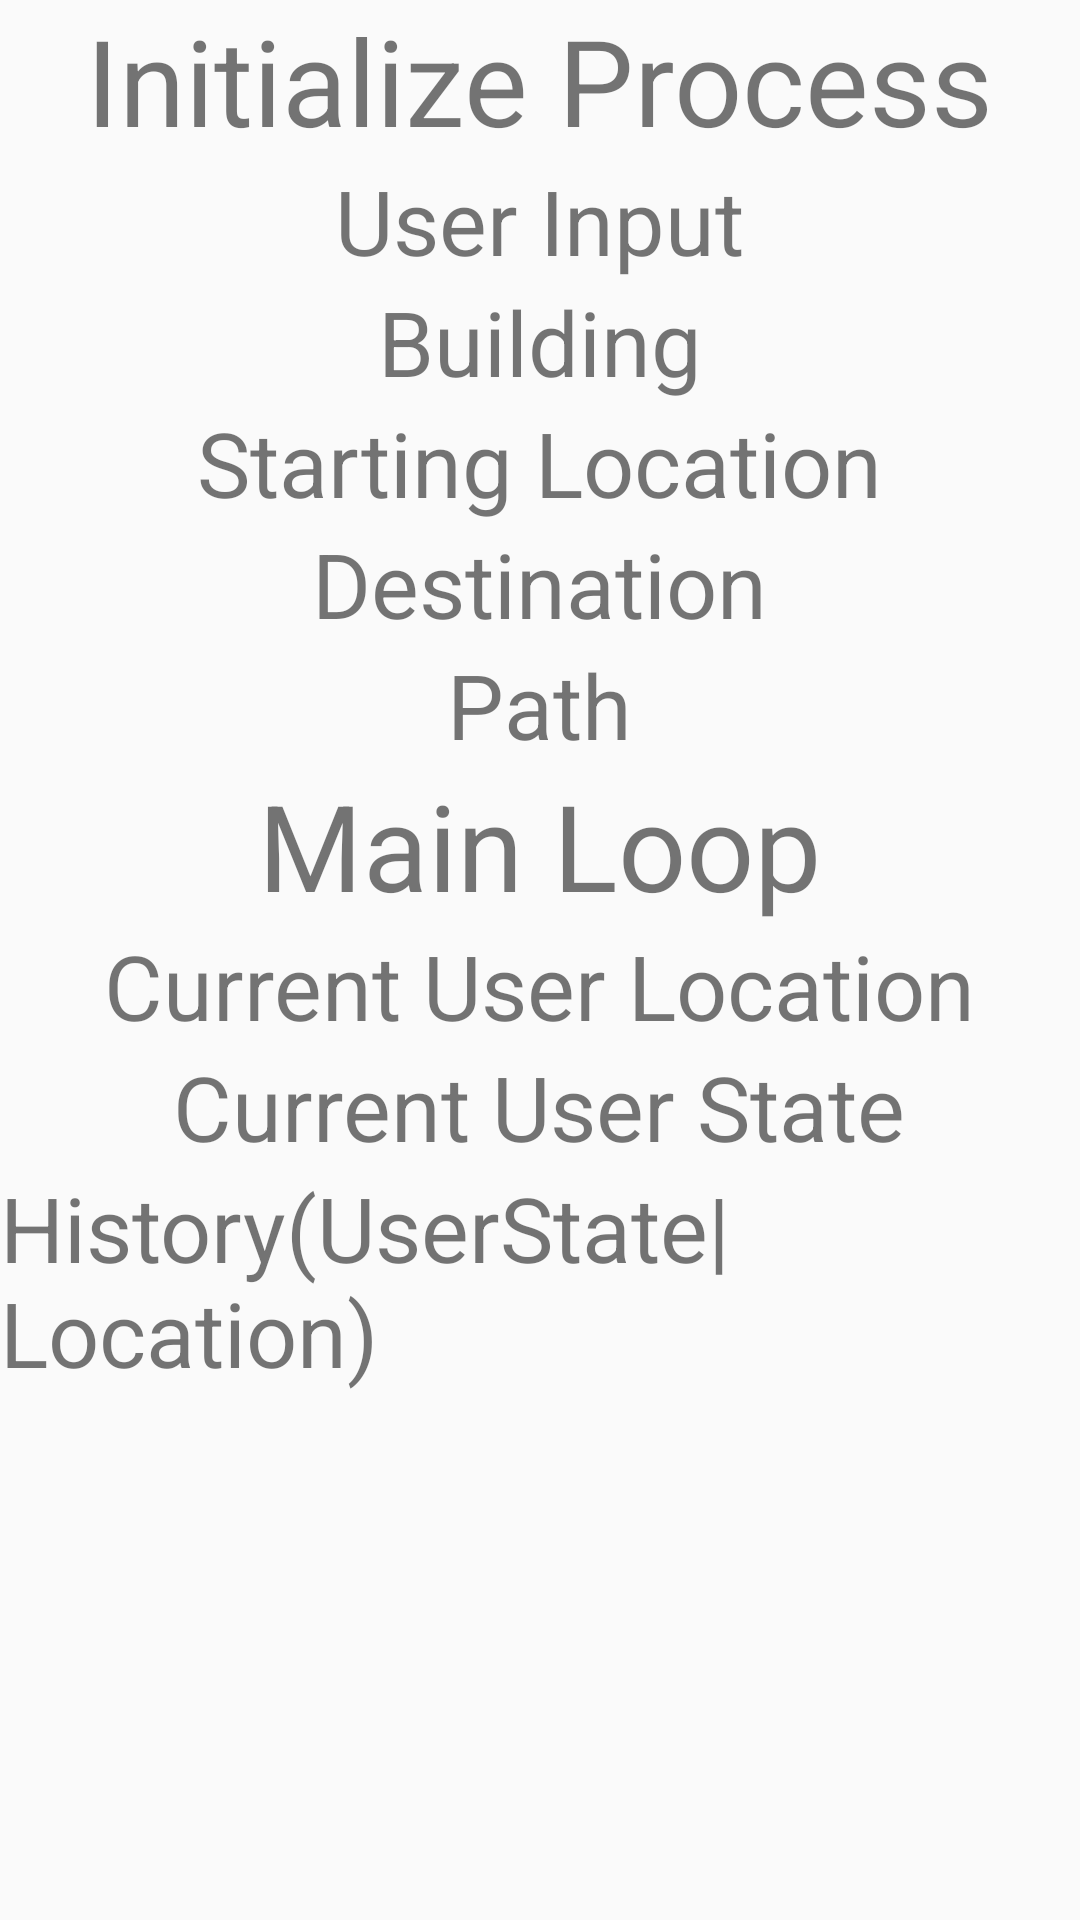

Write the Android layout XML for this screen, with the resource values it uses.
<!-- AndroidManifest.xml: application theme AppTheme -->
<!-- res/layout/run_activity_layout.xml -->
<?xml version="1.0" encoding="utf-8"?>
<ScrollView xmlns:android="http://schemas.android.com/apk/res/android"
            android:layout_width="match_parent"
            android:layout_height="match_parent">

    <LinearLayout
        android:layout_width="match_parent"
        android:layout_height="match_parent"
        android:orientation="vertical">

        <include layout="@layout/init_process_layout" />

        <include layout="@layout/main_loop_layout" />

    </LinearLayout>
</ScrollView>
<!-- res/layout/init_process_layout.xml (included above) -->
<?xml version="1.0" encoding="utf-8"?>
<LinearLayout xmlns:android="http://schemas.android.com/apk/res/android"
              android:orientation="vertical"
              android:layout_width="match_parent"
              android:layout_height="match_parent">

    <TextView
        android:layout_width="wrap_content"
        android:layout_height="wrap_content"
        android:textSize="40dp"
        android:layout_gravity="center"
        android:text="@string/init_process"/>

    <TextView
        android:layout_width="wrap_content"
        android:layout_height="wrap_content"
        android:textSize="30dp"
        android:layout_gravity="center"
        android:text="@string/user_input"/>

    <TextView
        android:id="@+id/user_input_text"
        android:layout_width="wrap_content"
        android:layout_height="wrap_content"
        android:textSize="15dp"
        android:layout_gravity="center"
        android:visibility="gone"/>

    <TextView
        android:layout_width="wrap_content"
        android:layout_height="wrap_content"
        android:textSize="30dp"
        android:layout_gravity="center"
        android:text="@string/building"/>

    <TextView
        android:id="@+id/building_text"
        android:layout_width="wrap_content"
        android:layout_height="wrap_content"
        android:textSize="15dp"
        android:layout_gravity="center"
        android:visibility="gone"/>

    <TextView
        android:layout_width="wrap_content"
        android:layout_height="wrap_content"
        android:textSize="30dp"
        android:layout_gravity="center"
        android:text="@string/start_location"/>

    <TextView
        android:id="@+id/start_location_text"
        android:layout_width="wrap_content"
        android:layout_height="wrap_content"
        android:textSize="15dp"
        android:layout_gravity="center"
        android:visibility="gone"/>

    <TextView
        android:layout_width="wrap_content"
        android:layout_height="wrap_content"
        android:textSize="30dp"
        android:layout_gravity="center"
        android:text="@string/destination"/>

    <TextView
        android:id="@+id/destination_text"
        android:layout_width="wrap_content"
        android:layout_height="wrap_content"
        android:textSize="15dp"
        android:layout_gravity="center"
        android:visibility="gone"/>

    <TextView
        android:layout_width="wrap_content"
        android:layout_height="wrap_content"
        android:textSize="30dp"
        android:layout_gravity="center"
        android:text="@string/path"/>

    <TextView
        android:id="@+id/path_text"
        android:layout_width="wrap_content"
        android:layout_height="wrap_content"
        android:textSize="15dp"
        android:layout_gravity="center"
        android:visibility="gone"/>

</LinearLayout>
<!-- res/layout/main_loop_layout.xml (included above) -->
<?xml version="1.0" encoding="utf-8"?>
<LinearLayout xmlns:android="http://schemas.android.com/apk/res/android"
              android:orientation="vertical"
              android:layout_width="match_parent"
              android:layout_height="match_parent">

    <TextView
        android:layout_width="wrap_content"
        android:layout_height="wrap_content"
        android:textSize="40dp"
        android:layout_gravity="center"
        android:text="@string/main_loop"/>

    <TextView
        android:layout_width="wrap_content"
        android:layout_height="wrap_content"
        android:textSize="30dp"
        android:layout_gravity="center"
        android:text="@string/current_location"/>

    <TextView
        android:id="@+id/current_location_text"
        android:layout_width="wrap_content"
        android:layout_height="wrap_content"
        android:textSize="15dp"
        android:layout_gravity="center"
        android:visibility="gone"/>

    <TextView
        android:layout_width="wrap_content"
        android:layout_height="wrap_content"
        android:textSize="30dp"
        android:layout_gravity="center"
        android:text="@string/current_user_state"/>

    <TextView
        android:id="@+id/current_user_state_text"
        android:layout_width="wrap_content"
        android:layout_height="wrap_content"
        android:textSize="15dp"
        android:layout_gravity="center"
        android:visibility="gone"/>

    <TextView
        android:layout_width="wrap_content"
        android:layout_height="wrap_content"
        android:textSize="30dp"
        android:layout_gravity="center"
        android:text="@string/history"/>

    <TextView
        android:id="@+id/history_text"
        android:layout_width="wrap_content"
        android:layout_height="wrap_content"
        android:textSize="15dp"
        android:layout_gravity="center"
        android:visibility="gone"/>

</LinearLayout>
<!-- resources referenced by this layout -->
<resources>
  <string name="building">Building</string>
  <string name="current_location">Current User Location</string>
  <string name="current_user_state">Current User State</string>
  <string name="destination">Destination</string>
  <string name="history">History(UserState|Location)</string>
  <string name="init_process">Initialize Process</string>
  <string name="main_loop">Main Loop</string>
  <string name="path">Path</string>
  <string name="start_location">Starting Location</string>
  <string name="user_input">User Input</string>
  <style name="AppTheme" parent="AppBaseTheme">
          <item name="windowActionBar">false</item>
      </style>
  <style name="AppBaseTheme" parent="@style/Theme.AppCompat.Light.DarkActionBar">
          <item name="colorPrimary">@color/primary_color</item>
          <item name="colorPrimaryDark">@color/primary_color_dark</item>
      </style>
</resources>
